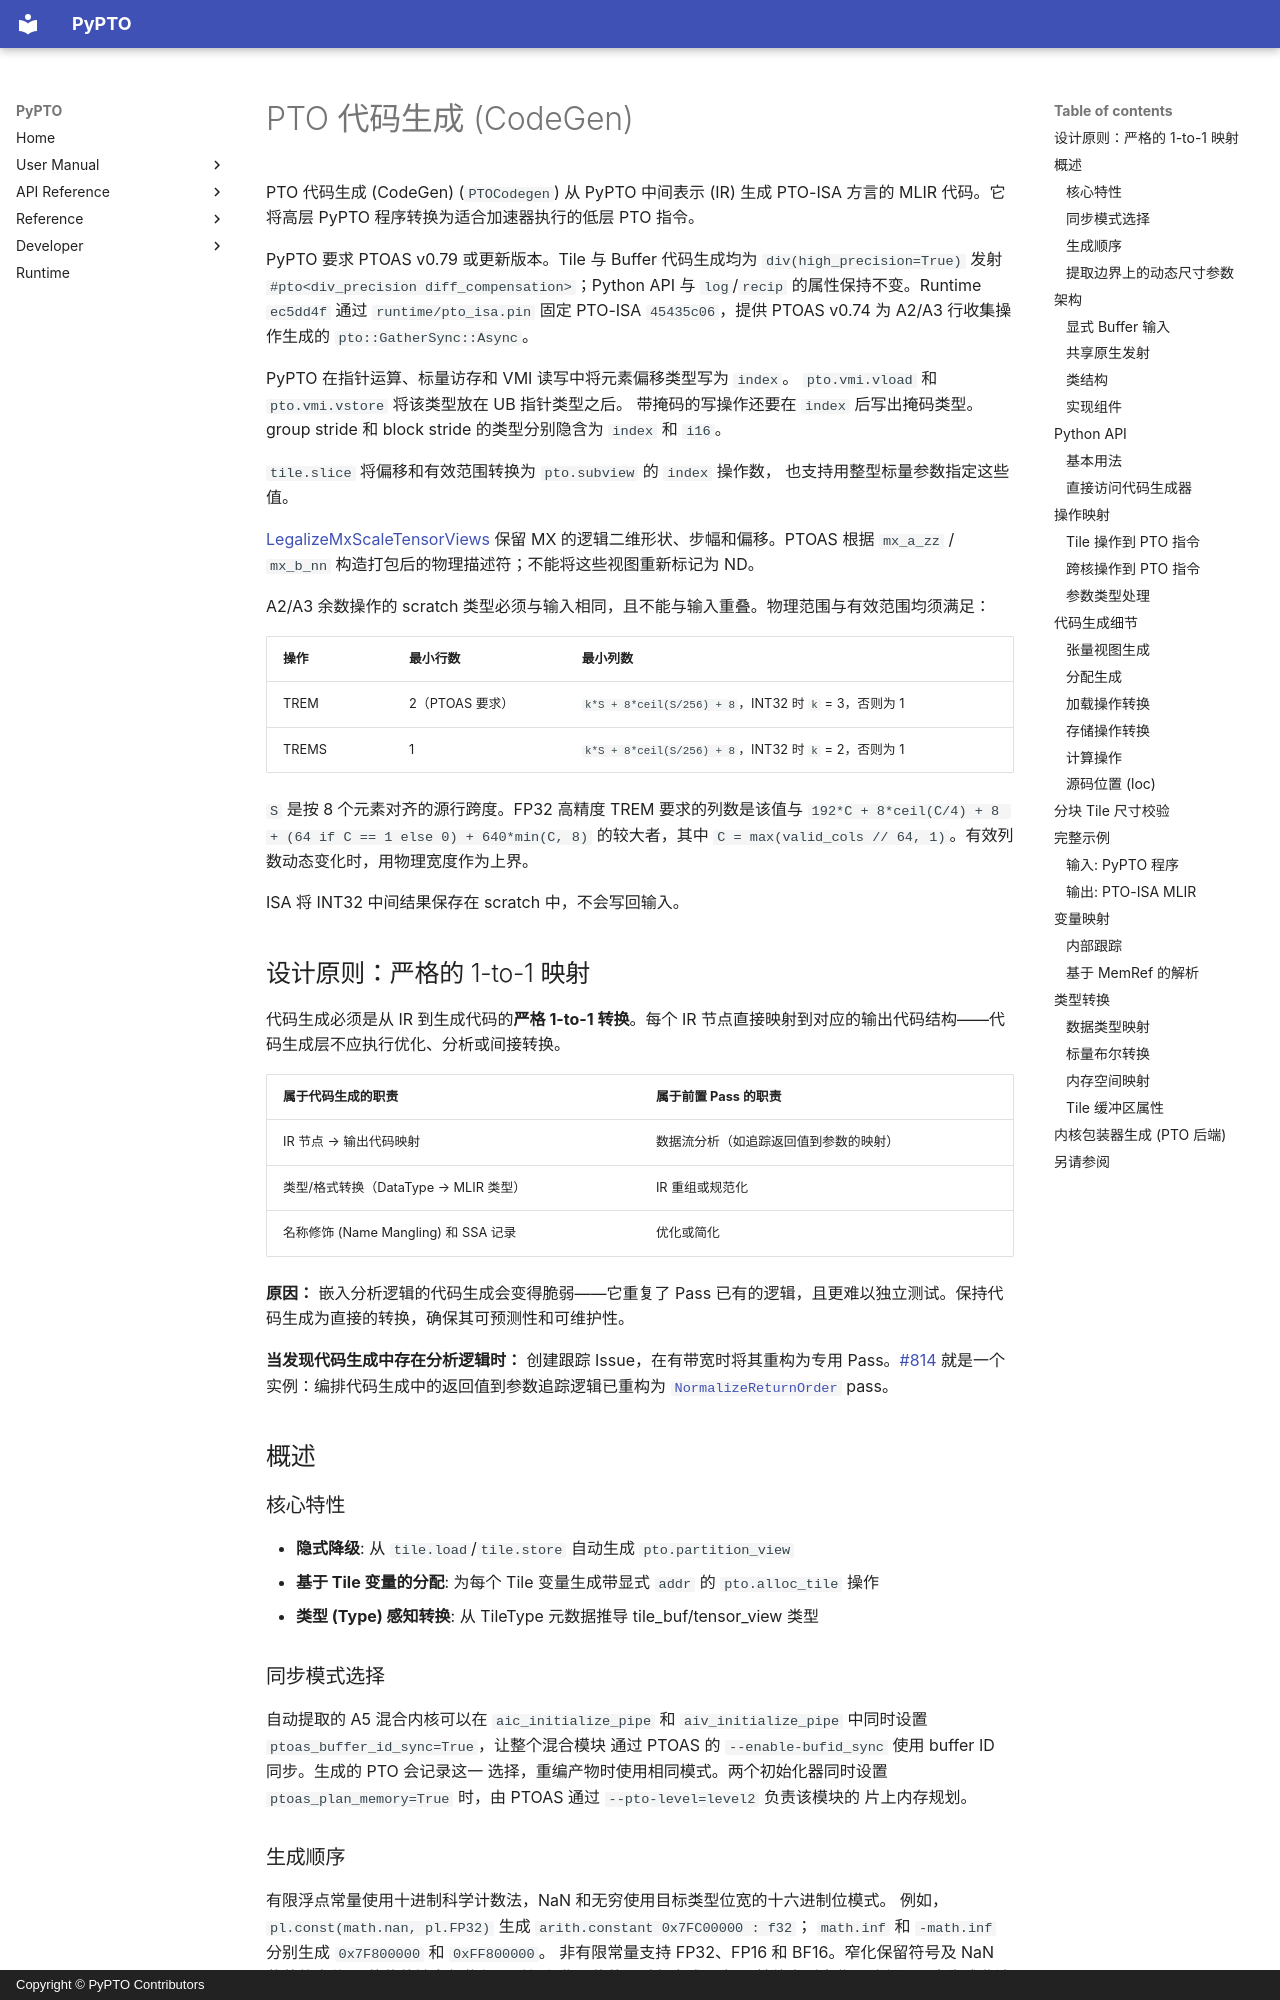

repository: hw-native-sys/pypto · page: zh/dev/codegen/00-pto_codegen/index.html · generator: mkdocs · copyright: Copyright © PyPTO Contributors

# PTO 代码生成 (CodeGen)

PTO 代码生成 (CodeGen) (`PTOCodegen`) 从 PyPTO 中间表示 (IR) 生成 PTO-ISA 方言的 MLIR 代码。它将高层 PyPTO 程序转换为适合加速器执行的低层 PTO 指令。

PyPTO 要求 PTOAS v0.79 或更新版本。Tile 与 Buffer 代码生成均为 `div(high_precision=True)` 发射 `#pto<div_precision diff_compensation>`；Python API 与 `log`/`recip` 的属性保持不变。Runtime `ec5dd4f` 通过 `runtime/pto_isa.pin` 固定 PTO-ISA `45435c06`，提供 PTOAS v0.74 为 A2/A3 行收集操作生成的 `pto::GatherSync::Async`。

PyPTO 在指针运算、标量访存和 VMI 读写中将元素偏移类型写为 `index`。
`pto.vmi.vload` 和 `pto.vmi.vstore` 将该类型放在 UB 指针类型之后。
带掩码的写操作还要在 `index` 后写出掩码类型。group stride 和 block stride
的类型分别隐含为 `index` 和 `i16`。

`tile.slice` 将偏移和有效范围转换为 `pto.subview` 的 `index` 操作数，
也支持用整型标量参数指定这些值。

[LegalizeMxScaleTensorViews](../passes/18-block_mx_scale_tensor_views.md) 保留 MX 的逻辑二维形状、步幅和偏移。PTOAS 根据 `mx_a_zz` / `mx_b_nn` 构造打包后的物理描述符；不能将这些视图重新标记为 ND。

A2/A3 余数操作的 scratch 类型必须与输入相同，且不能与输入重叠。物理范围与有效范围均须满足：

| 操作 | 最小行数 | 最小列数 |
| ---- | -------- | -------- |
| TREM | 2（PTOAS 要求） | `k*S + 8*ceil(S/256) + 8`，INT32 时 `k` = 3，否则为 1 |
| TREMS | 1 | `k*S + 8*ceil(S/256) + 8`，INT32 时 `k` = 2，否则为 1 |

`S` 是按 8 个元素对齐的源行跨度。FP32 高精度 TREM 要求的列数是该值与 `192*C + 8*ceil(C/4) + 8 + (64 if C == 1 else 0) + 640*min(C, 8)` 的较大者，其中 `C = max(valid_cols // 64, 1)`。有效列数动态变化时，用物理宽度作为上界。

ISA 将 INT32 中间结果保存在 scratch 中，不会写回输入。

## 设计原则：严格的 1-to-1 映射

代码生成必须是从 IR 到生成代码的**严格 1-to-1 转换**。每个 IR 节点直接映射到对应的输出代码结构——代码生成层不应执行优化、分析或间接转换。

| 属于代码生成的职责 | 属于前置 Pass 的职责 |
| ------------------ | -------------------- |
| IR 节点 → 输出代码映射 | 数据流分析（如追踪返回值到参数的映射） |
| 类型/格式转换（DataType → MLIR 类型） | IR 重组或规范化 |
| 名称修饰 (Name Mangling) 和 SSA 记录 | 优化或简化 |

**原因：** 嵌入分析逻辑的代码生成会变得脆弱——它重复了 Pass 已有的逻辑，且更难以独立测试。保持代码生成为直接的转换，确保其可预测性和可维护性。

**当发现代码生成中存在分析逻辑时：** 创建跟踪 Issue，在有带宽时将其重构为专用 Pass。[#814](https://github.com/hw-native-sys/pypto/issues/814) 就是一个实例：编排代码生成中的返回值到参数追踪逻辑已重构为 [`NormalizeReturnOrder`](../passes/30-normalize_return_order.md) pass。

## 概述

### 核心特性

- **隐式降级**: 从 `tile.load`/`tile.store` 自动生成 `pto.partition_view`
- **基于 Tile 变量的分配**: 为每个 Tile 变量生成带显式 `addr` 的 `pto.alloc_tile` 操作
- **类型 (Type) 感知转换**: 从 TileType 元数据推导 tile_buf/tensor_view 类型

### 同步模式选择

自动提取的 A5 混合内核可以在 `aic_initialize_pipe` 和
`aiv_initialize_pipe` 中同时设置 `ptoas_buffer_id_sync=True`，让整个混合模块
通过 PTOAS 的 `--enable-bufid_sync` 使用 buffer ID 同步。生成的 PTO 会记录这一
选择，重编产物时使用相同模式。两个初始化器同时设置
`ptoas_plan_memory=True` 时，由 PTOAS 通过 `--pto-level=level2` 负责该模块的
片上内存规划。
